Photos from the image-classification dataset "final" in the GitHub repository sam-atil/Pokemon_ShinyHunter. Its 60 classes are: Abra, Abra shiny, Bellsprout, Bellsprout shiny, Caterpie, Caterpie shiny, Clefairy, Clefairy shiny, Ditto, Ditto shiny, Drowzee, Drowzee shiny, Ekans, Ekans shiny, Geodude, Geodude shiny, Growlithe, Growlithe shiny, Hoothoot, Hoothoot shiny, Hoppip, Hoppip shiny, Kakuna, Kakuna shiny, Ledyba, Ledyba shiny, Mareep, Mareep shiny, Meowth, Meowth shiny, Metapod, Metapod shiny, Nidoran female, Nidoran female shiny, Nidoran male, Nidoran male shiny, Pidgey, Pidgey shiny, Pikachu, Pikachu shiny, Rattata, Rattata shiny, Sentret, Sentret shiny, Spearow, Spearow shiny, Spinarak, Spinarak shiny, Stantler, Stantler shiny, Vulpix, Vulpix shiny, Weedle, Weedle shiny, Wooper, Wooper shiny, Yanma, Yanma shiny, Zubat, Zubat shiny.

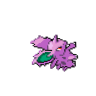
Label: Nidoran male

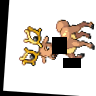
Label: Stantler

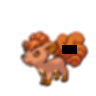
Label: Vulpix

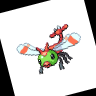
Label: Yanma

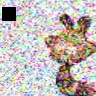
Label: Sentret

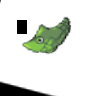
Label: Metapod
